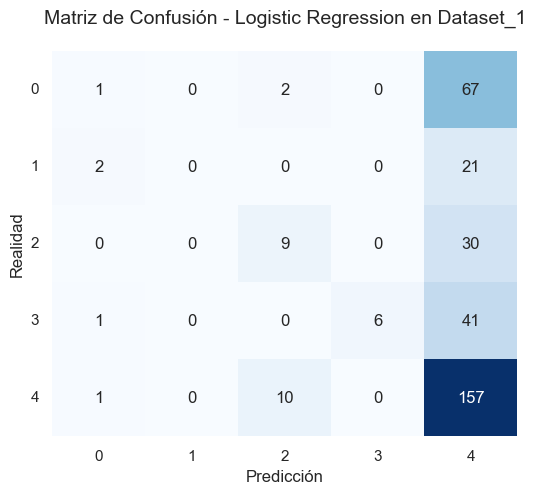

The data file committed next to this chart (first rows):
, 0, 1, 2, 3, 4
0, 1, 0, 2, 0, 67
1, 2, 0, 0, 0, 21
2, 0, 0, 9, 0, 30
3, 1, 0, 0, 6, 41
4, 1, 0, 10, 0, 157
